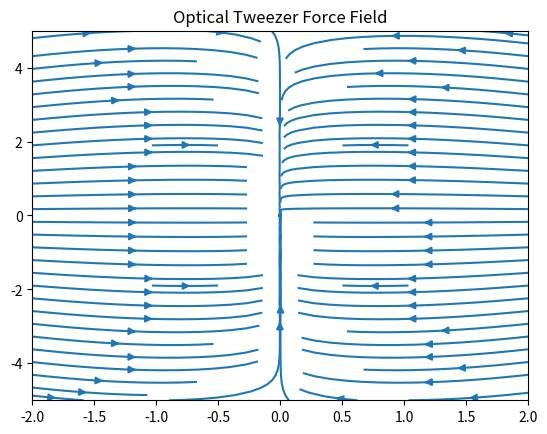

The matplotlib source for this figure:
%matplotlib inline
import numpy as np
import matplotlib.pyplot as plt

# Optical Tweezers potential force (Rayleigh regime)
r = np.linspace(-2, 2, 100)
z = np.linspace(-5, 5, 100)
R, Z = np.meshgrid(r, z)

w0 = 1.0
zR = 5.0
w = w0 * np.sqrt(1 + (Z/zR)**2)
I = (w0/w)**2 * np.exp(-2 * R**2 / w**2)

# Gradient force
dIdR = np.gradient(I, axis=1)
dIdZ = np.gradient(I, axis=0)

plt.streamplot(r, z, dIdR, dIdZ)
plt.title('Optical Tweezer Force Field')
plt.savefig('tweezers.png')
